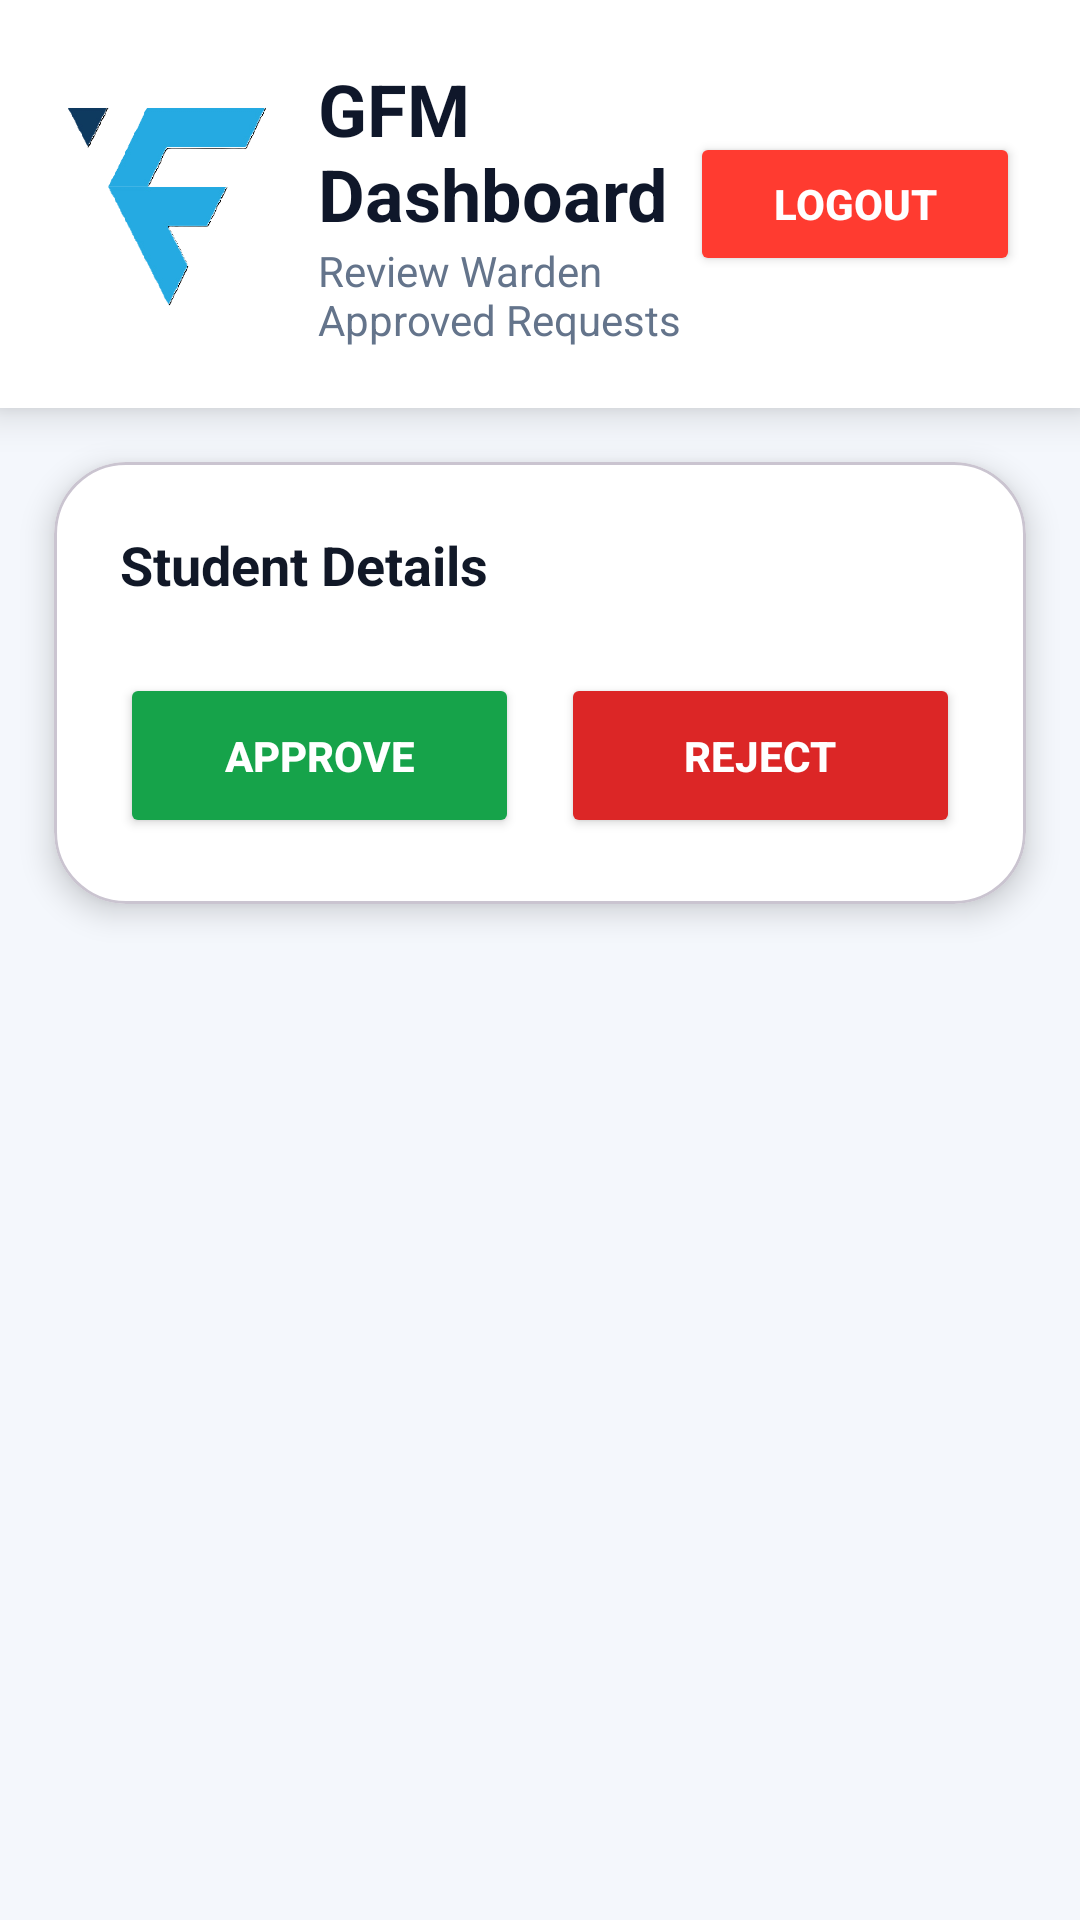

The Android layout XML behind this screen, and the referenced resources:
<!-- AndroidManifest.xml: application theme Theme.EGatePass -->
<!-- res/layout/activity_gfmdashboard.xml -->
<?xml version="1.0" encoding="utf-8"?>
<ScrollView
    xmlns:android="http://schemas.android.com/apk/res/android"
    xmlns:app="http://schemas.android.com/apk/res-auto"
    android:layout_width="match_parent"
    android:layout_height="match_parent"
    android:background="#F4F7FC">

    <LinearLayout
        android:layout_width="match_parent"
        android:layout_height="wrap_content"
        android:orientation="vertical">



        <LinearLayout
            android:layout_width="match_parent"
            android:layout_height="wrap_content"
            android:background="#FFFFFF"
            android:elevation="8dp"
            android:orientation="horizontal"
            android:gravity="center_vertical"
            android:padding="20dp">

            <ImageView
                android:layout_width="70dp"
                android:layout_height="70dp"
                android:src="@drawable/fabtech_logo"/>

            <LinearLayout
                android:layout_width="0dp"
                android:layout_height="wrap_content"
                android:layout_weight="1"
                android:layout_marginStart="16dp"
                android:orientation="vertical">

                <TextView
                    android:layout_width="wrap_content"
                    android:layout_height="wrap_content"
                    android:text="GFM Dashboard"
                    android:textStyle="bold"
                    android:textSize="24sp"
                    android:textColor="#0F172A"/>

                <TextView
                    android:layout_width="wrap_content"
                    android:layout_height="wrap_content"
                    android:text="Review Warden Approved Requests"
                    android:textSize="14sp"
                    android:textColor="#64748B"/>

            </LinearLayout>

            <Button
                android:id="@+id/logoutBtn"
                android:layout_width="110dp"
                android:layout_height="48dp"
                android:text="Logout"
                android:textStyle="bold"
                android:textColor="#FFFFFF"
                android:backgroundTint="#FF3B30"/>

        </LinearLayout>

        

        <com.google.android.material.card.MaterialCardView
            android:id="@+id/requestCard"
            android:layout_width="match_parent"
            android:layout_height="wrap_content"
            android:layout_margin="18dp"
            app:cardCornerRadius="24dp"
            app:cardElevation="6dp"
            app:cardBackgroundColor="#FFFFFF">

            <LinearLayout
                android:layout_width="match_parent"
                android:layout_height="wrap_content"
                android:orientation="vertical"
                android:padding="22dp">

                <TextView
                    android:id="@+id/studentInfo"
                    android:layout_width="match_parent"
                    android:layout_height="wrap_content"
                    android:text="Student Details"
                    android:textColor="#111827"
                    android:textSize="18sp"
                    android:textStyle="bold"/>

                

                <LinearLayout
                    android:layout_width="match_parent"
                    android:layout_height="wrap_content"
                    android:orientation="horizontal"
                    android:layout_marginTop="24dp">

                    <Button
                        android:id="@+id/approveBtn"
                        android:layout_width="0dp"
                        android:layout_height="55dp"
                        android:layout_weight="1"
                        android:text="Approve"
                        android:textStyle="bold"
                        android:textColor="#FFFFFF"
                        android:backgroundTint="#16A34A"/>

                    <Space
                        android:layout_width="14dp"
                        android:layout_height="wrap_content"/>

                    <Button
                        android:id="@+id/rejectBtn"
                        android:layout_width="0dp"
                        android:layout_height="55dp"
                        android:layout_weight="1"
                        android:text="Reject"
                        android:textStyle="bold"
                        android:textColor="#FFFFFF"
                        android:backgroundTint="#DC2626"/>

                </LinearLayout>

            </LinearLayout>

        </com.google.android.material.card.MaterialCardView>

    </LinearLayout>

</ScrollView>
<!-- resources referenced by this layout -->
<resources>
  <!-- drawable fabtech_logo: png bitmap (drawable, 17107 bytes) -->
  <style name="Theme.EGatePass" parent="Base.Theme.EGatePass" />
  <style name="Base.Theme.EGatePass" parent="Theme.Material3.DayNight.NoActionBar">
          
          
      </style>
</resources>
